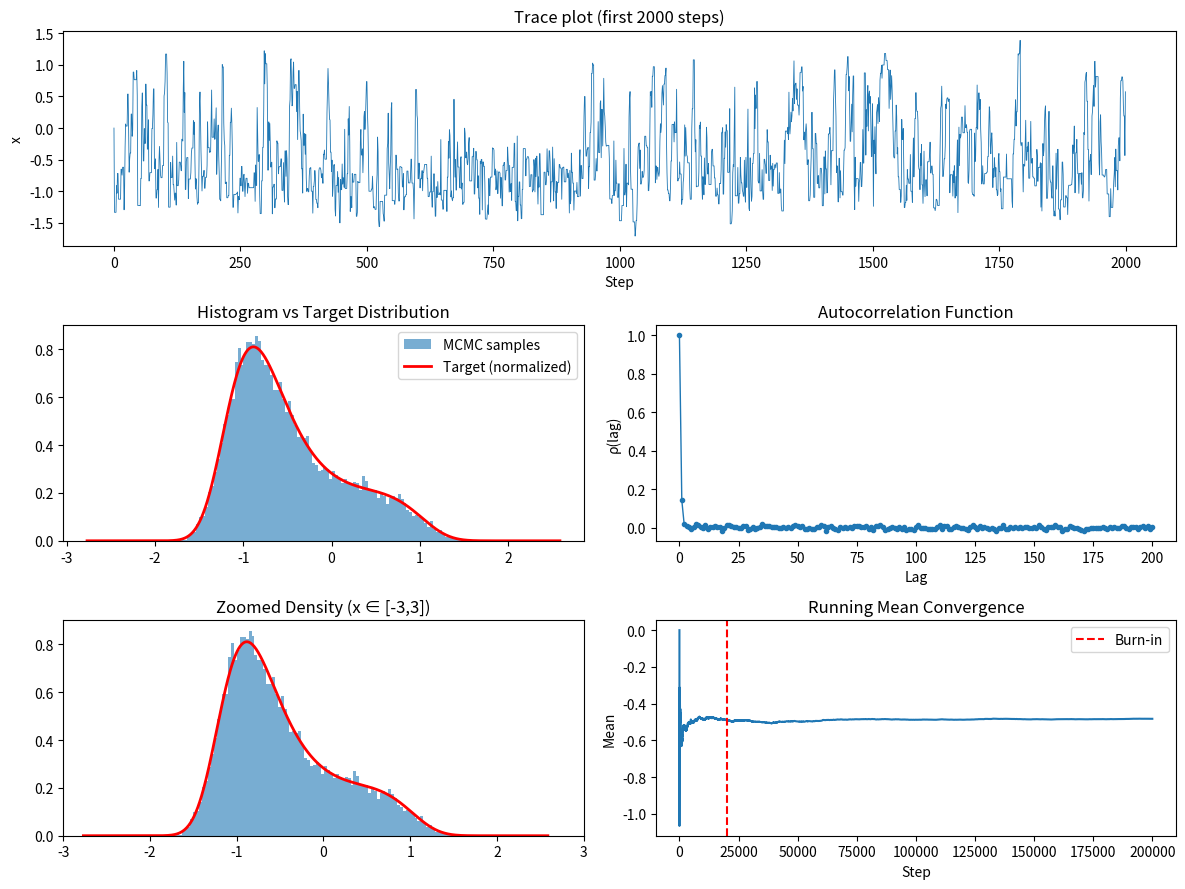

Reproduce this figure in Python.
# mcmc_metropolis_1d.py
# ------------------------------------------------------------
# Markov Chain Monte Carlo (MCMC) simulation using Metropolis–Hastings
# to sample from an unnormalized 1D target distribution:
#     f(x) = exp(-x^4 + x^2 - x)
# Author: Giulia Maniccia
# ------------------------------------------------------------
# mcmc_metropolis_1d.py
# ------------------------------------------------------------
# Markov Chain Monte Carlo (MCMC) simulation using Metropolis–Hastings
# to sample from an unnormalized 1D target distribution:
#     f(x) ∝ exp(-x^4 + x^2 - x)
# Author: [Your Name]
# Date: 2025-10-10
# ------------------------------------------------------------

import numpy as np
import matplotlib.pyplot as plt

import numpy as np
import matplotlib.pyplot as plt

# -----------------------------
# Function definitions
# -----------------------------

# Target distribution
def log_f(x):
    return -x**4 + x**2 - x

def f(x):
    return np.exp(log_f(x))

# Metropolis-Hastings sampler
def metropolis(log_pdf, x0, n_steps, sigma, rng=None):
    if rng is None:
        rng = np.random.default_rng()
    x = np.empty(n_steps)
    x[0] = x0
    n_accept = 0

    for i in range(1, n_steps):
        current = x[i-1]
        proposal = current + rng.normal(0, sigma)
        log_r = log_pdf(proposal) - log_pdf(current)
        if np.log(rng.random()) < min(0.0, log_r):
            x[i] = proposal
            n_accept += 1
        else:
            x[i] = current

    acceptance_rate = n_accept / (n_steps - 1)
    return x, acceptance_rate

# Autocorrelation and ESS
def autocorr(x, max_lag=1000):
    x = np.asarray(x)
    x = x - np.mean(x)
    n = len(x)
    m = 1 << (2*n-1).bit_length()
    f = np.fft.rfft(x, n=m)
    acf = np.fft.irfft(f*np.conjugate(f), n=m)[:n]
    acf /= acf[0]
    return acf[:min(max_lag, n-1)+1]

def integrated_autocorr_time(x, max_lag=5000):
    rho = autocorr(x, max_lag=max_lag)
    s = 0.0
    for l in range(1, len(rho)//2*2, 2):
        pair_sum = rho[l] + rho[l+1]
        if pair_sum <= 0:
            break
        s += pair_sum
    return max(1.0, 1 + 2*s)

def effective_sample_size(n_samples, iat):
    return n_samples / iat

# -----------------------------
# Program start
# -----------------------------
if __name__ == "__main__":
    rng = np.random.default_rng(2025)
    N_STEPS = 200_000
    X0 = 0.0
    SIGMA = 0.6

    samples, acc_rate = metropolis(log_f, X0, N_STEPS, SIGMA, rng)
    print(f"Acceptance rate: {acc_rate:.3f}")

    BURN_IN = 20_000
    THIN = 10
    posterior = samples[BURN_IN::THIN]
    print(f"Samples after burn-in & thinning: {len(posterior)}")

    mean_post = np.mean(posterior)
    std_post = np.std(posterior, ddof=1)
    print(f"Posterior mean = {mean_post:.5f}, std = {std_post:.5f}")

    iat = integrated_autocorr_time(posterior, max_lag=5000)
    ess = effective_sample_size(len(posterior), iat)
    print(f"Estimated IAT: {iat:.2f}, Effective sample size: {ess:.1f}")

    # Data Visualization
    import matplotlib.gridspec as gridspec
    plt.figure(figsize=(12,9))
    gs = gridspec.GridSpec(3,2,height_ratios=[1,1,1])

    # Trace plot
    ax0 = plt.subplot(gs[0,:])
    ax0.plot(samples[:2000], lw=0.6)
    ax0.set_title("Trace plot (first 2000 steps)")
    ax0.set_xlabel("Step")
    ax0.set_ylabel("x")

    # Histogram vs target
    ax1 = plt.subplot(gs[1,0])
    ax1.hist(posterior, bins=100, density=True, alpha=0.6, label="MCMC samples")
    xs = np.linspace(min(posterior)-1, max(posterior)+1, 1000)
    px = f(xs)/np.trapz(f(xs), xs)
    ax1.plot(xs, px, "r-", lw=2, label="Target (normalized)")
    ax1.set_title("Histogram vs Target Distribution")
    ax1.legend()

    # Autocorrelation
    ax2 = plt.subplot(gs[1,1])
    rho = autocorr(posterior, max_lag=200)
    ax2.plot(np.arange(len(rho)), rho, marker=".", lw=1)
    ax2.set_xlabel("Lag")
    ax2.set_ylabel("ρ(lag)")
    ax2.set_title("Autocorrelation Function")

    # Zoomed density
    ax3 = plt.subplot(gs[2,0])
    ax3.hist(posterior, bins=100, density=True, alpha=0.6)
    ax3.plot(xs, px, "r-", lw=2)
    ax3.set_xlim(-3,3)
    ax3.set_title("Zoomed Density (x ∈ [-3,3])")

    # Running mean
    ax4 = plt.subplot(gs[2,1])
    running_mean = np.cumsum(samples)/(np.arange(len(samples))+1)
    ax4.plot(running_mean)
    ax4.axvline(BURN_IN, color="r", linestyle="--", label="Burn-in")
    ax4.set_title("Running Mean Convergence")
    ax4.set_xlabel("Step")
    ax4.set_ylabel("Mean")
    ax4.legend()

    plt.tight_layout()
    plt.savefig("mcmc_plots.png", dpi=300)
    #Uncomment the following line to immediately see the plot in a matplotlib window:
    #plt.show()
    
# -----------------------------
# Program end
# -----------------------------
